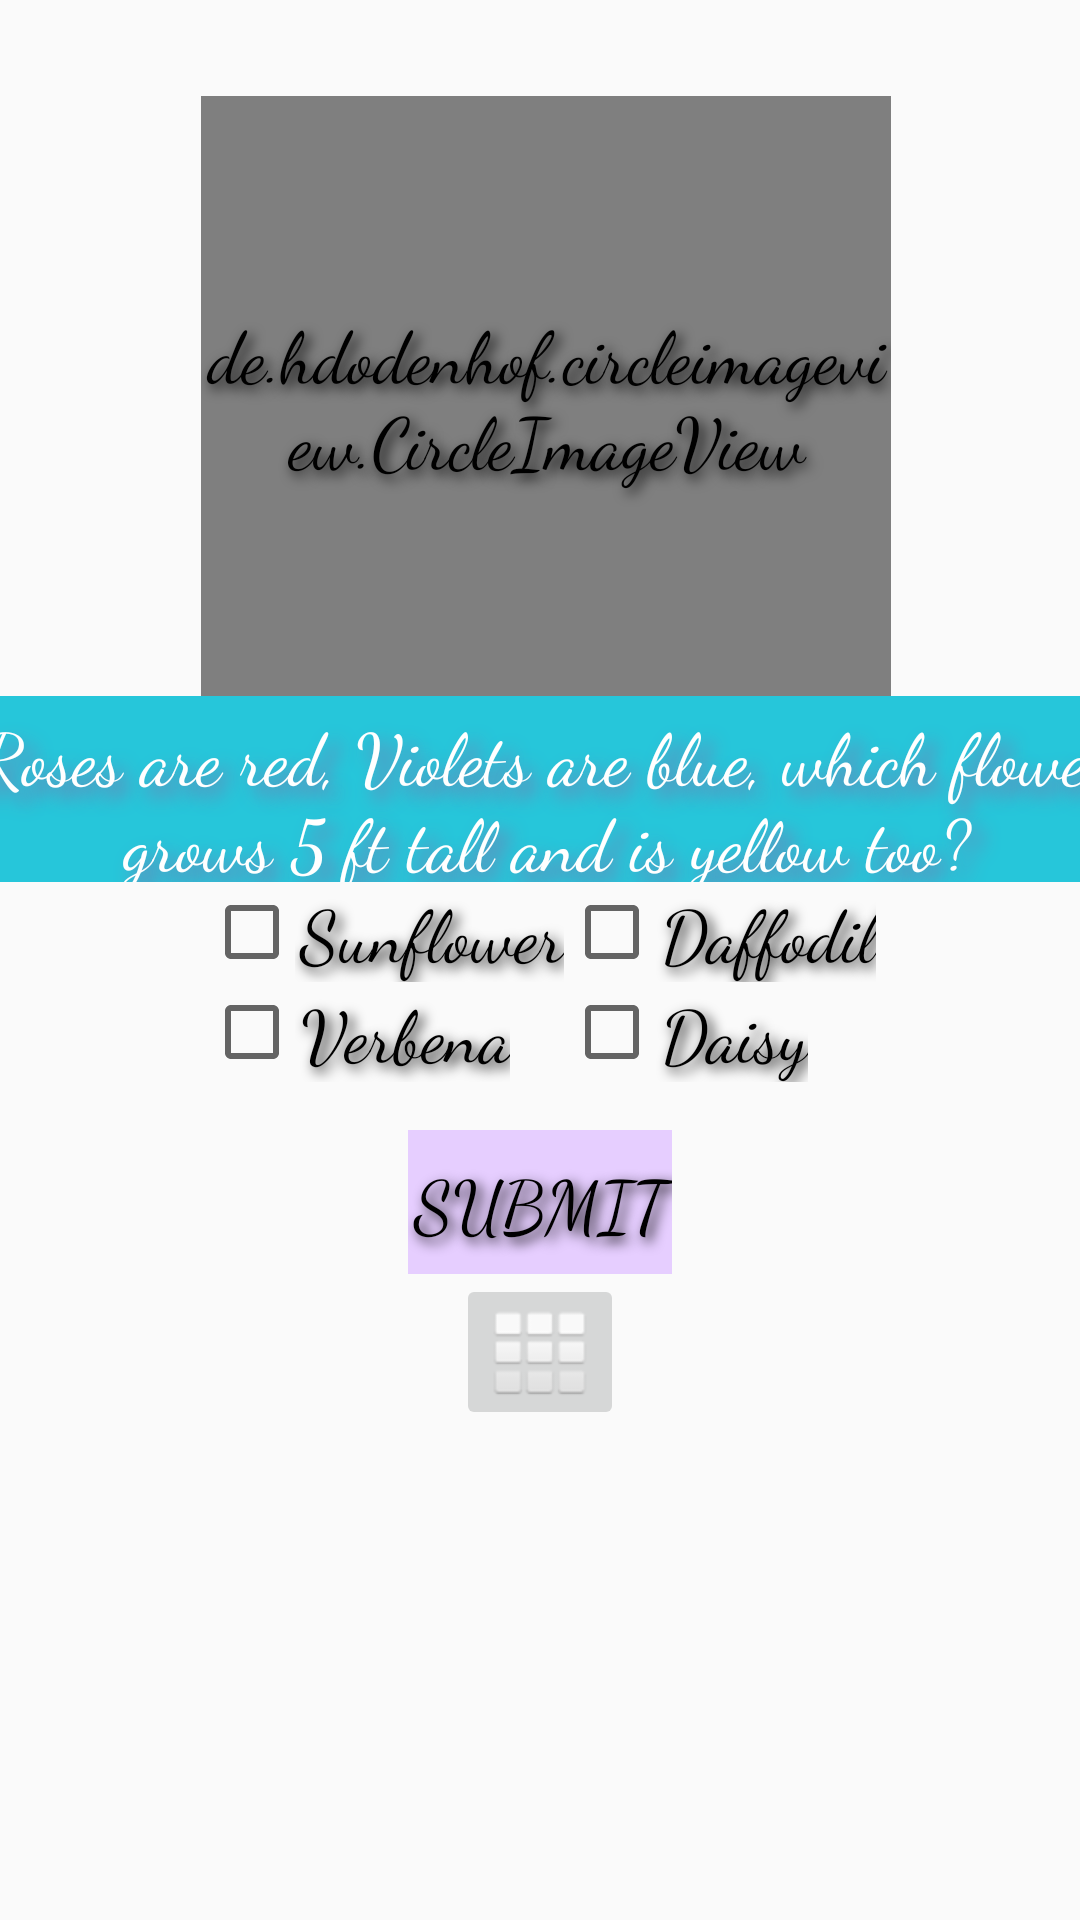

The Android layout XML behind this screen, and the referenced resources:
<!-- AndroidManifest.xml: application theme AppTheme -->
<!-- res/layout/activity_q3.xml -->
<?xml version="1.0" encoding="utf-8"?>

<LinearLayout xmlns:android="http://schemas.android.com/apk/res/android"
    xmlns:app="http://schemas.android.com/apk/res-auto"
    xmlns:tools="http://schemas.android.com/tools"
    android:layout_width="match_parent"
    android:layout_height="match_parent"
    android:orientation="vertical"
    tools:context=".Q3">

    <LinearLayout
        android:layout_width="381dp"
        android:layout_height="262dp"
        android:layout_marginLeft="2dp"
        android:layout_marginTop="32dp"
        android:orientation="vertical"
        android:layout_gravity="center_horizontal">

        <de.hdodenhof.circleimageview.CircleImageView xmlns:app="http://schemas.android.com/apk/res-auto"
            android:id="@+id/g0"
            android:layout_width="230dp"
            android:layout_height="200dp"
            android:layout_gravity="center_horizontal"
            android:src="@drawable/garden3"
            app:civ_border_color="#FF000000"
            app:civ_border_width="2dp" />

        <TextView
            android:layout_width="384dp"
            android:layout_height="62dp"
            android:layout_gravity="center"
            android:background="@color/primaryColor"
            android:shadowColor="@color/colorNavigation"
            android:shadowDx="10"
            android:shadowDy="10"
            android:shadowRadius="15"
            android:paddingTop="3dp"
            android:text="@string/q3page"
            android:textAlignment="center"
            android:fontFamily="cursive"
            android:textColor="#FFFFFF" />
    </LinearLayout>
    <LinearLayout
        android:layout_width="wrap_content"
        android:layout_height="wrap_content"
        android:orientation="horizontal"
        android:layout_gravity="center_horizontal">
    <LinearLayout
        android:layout_width="match_parent"
        android:layout_height="wrap_content"
        android:orientation="vertical">
        <CheckBox
            android:layout_width="wrap_content"
            android:layout_height="wrap_content"
            android:text="@string/sunflower"
            android:id="@+id/chbx1"/>
        <CheckBox
            android:layout_width="wrap_content"
            android:layout_height="wrap_content"
            android:text="@string/verbena"/>
    </LinearLayout>
    <LinearLayout
        android:layout_width="match_parent"
        android:layout_height="wrap_content"
        android:orientation="vertical">
        <CheckBox
            android:layout_width="wrap_content"
            android:layout_height="wrap_content"
            android:text="@string/daffodil"/>
        <CheckBox
            android:layout_width="wrap_content"
            android:layout_height="wrap_content"
            android:text="@string/daisy"/>
    </LinearLayout>

    </LinearLayout>

    <LinearLayout
        android:layout_width="wrap_content"
        android:layout_height="wrap_content"
        android:layout_gravity="center_horizontal"
        android:layout_marginTop="16dp"
        android:orientation="vertical">

        <LinearLayout
            android:layout_width="wrap_content"
            android:layout_height="wrap_content">

            <Button
                android:id="@+id/submitButton"
                android:layout_width="wrap_content"
                android:layout_height="wrap_content"
                android:background="@color/buttonColor"
                android:onClick="submitAnswer"
                android:text="@string/submit" />
        </LinearLayout>

        <LinearLayout
            android:layout_width="wrap_content"
            android:layout_height="wrap_content"
            android:layout_marginLeft="16dp"
            android:layout_marginStart="16dp">

            <ImageButton
                android:id="@+id/homeButton"
                android:layout_width="wrap_content"
                android:layout_height="wrap_content"
                android:baselineAlignBottom="true"
                android:contentDescription="@string/home"
                android:src="@android:drawable/ic_dialog_dialer" />
        </LinearLayout>
    </LinearLayout>
</LinearLayout>
<!-- resources referenced by this layout -->
<resources>
  <color name="buttonColor">#e6ceff</color>
  <color name="colorNavigation">#836fa9</color>
  <color name="primaryColor">#26c6da</color>
  <!-- drawable garden3: jpg bitmap (drawable, 136010 bytes) -->
  <string name="daffodil">Daffodil</string>
  <string name="daisy">Daisy</string>
  <string name="home">Home</string>
  <string name="q3page">Roses are red, Violets are blue, which flower grows 5 ft tall and is yellow too?</string>
  <string name="submit">Submit</string>
  <string name="sunflower">Sunflower</string>
  <string name="verbena">Verbena</string>
  <style name="AppTheme" parent="Theme.AppCompat.Light.NoActionBar">
          
          <item name="android:fontFamily">cursive</item>
          <item name="android:textAlignment">center</item>
          <item name="android:textColor">@color/primaryTextColor</item>
          <item name="android:textSize">24sp</item>
          <item name="android:shadowColor">@color/primaryTextColor</item>
          <item name="android:shadowRadius">10</item>
          <item name="android:shadowDy">5</item>
          <item name="android:shadowDx">5</item>
      </style>
  <color name="primaryTextColor">#000000</color>
</resources>
